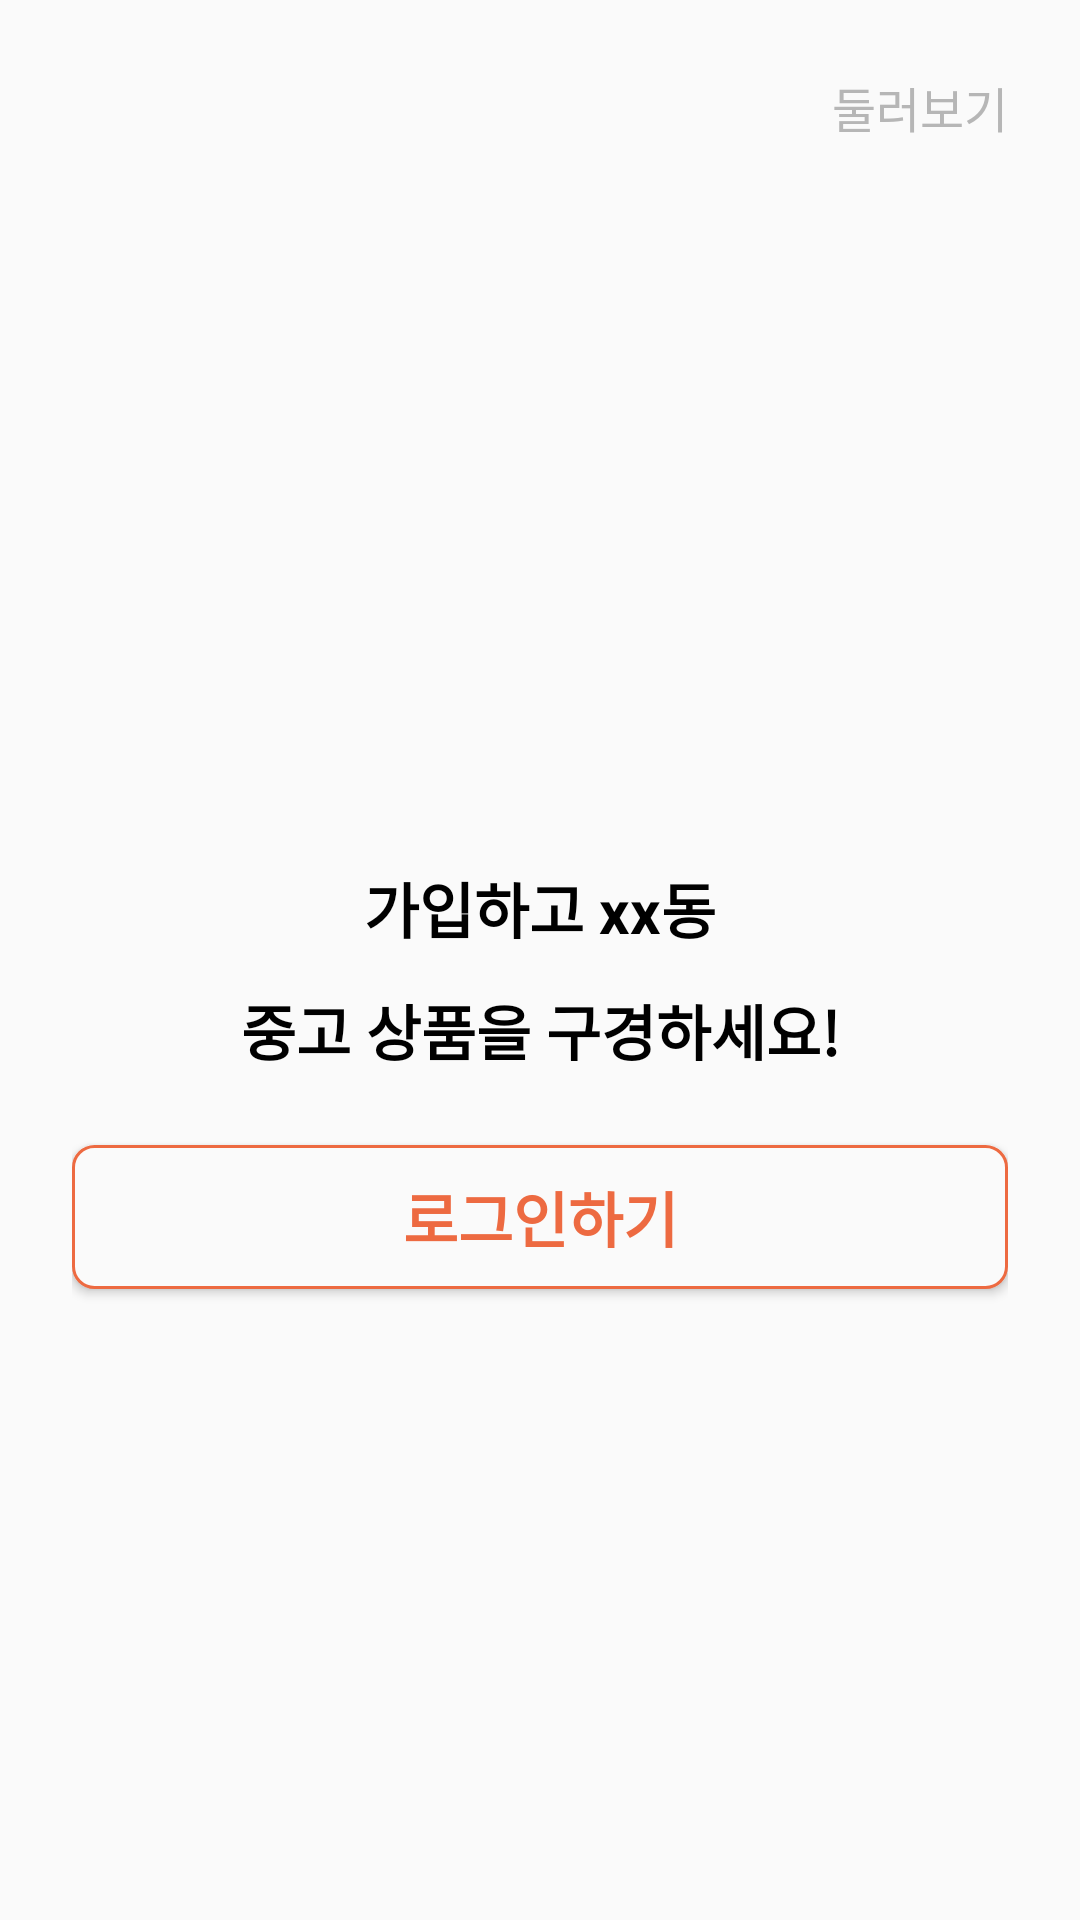

Here is an Android app screen rendered from its layout file. Give the layout XML and the strings, colors and styles it references.
<!-- AndroidManifest.xml: application theme AppTheme -->
<!-- res/layout/dialog_suggest_login.xml -->
<?xml version="1.0" encoding="utf-8"?>
<androidx.constraintlayout.widget.ConstraintLayout xmlns:android="http://schemas.android.com/apk/res/android"
    android:layout_width="wrap_content"
    android:layout_height="wrap_content"
    xmlns:app="http://schemas.android.com/apk/res-auto"
    android:background="@drawable/decorate_imageview_corner_rounding"
    android:padding="24dp">

    <ImageView
        android:id="@+id/image"
        android:layout_width="240dp"
        android:layout_height="240dp"
        app:layout_constraintStart_toStartOf="parent"
        app:layout_constraintEnd_toEndOf="parent"
        app:layout_constraintTop_toTopOf="parent"
        android:src="@drawable/ic_rabbit"/>
    
    <TextView
        android:id="@+id/no_login_text"
        android:layout_width="0dp"
        android:layout_height="wrap_content"
        app:layout_constraintEnd_toEndOf="parent"
        app:layout_constraintTop_toTopOf="parent"
        android:text="@string/no_login_text"
        android:textColor="@color/colorDarkText"
        android:textSize="16sp"/>


    <TextView
        android:id="@+id/suggest_login_text"
        android:layout_width="0dp"
        android:layout_height="wrap_content"
        app:layout_constraintStart_toStartOf="parent"
        app:layout_constraintEnd_toEndOf="parent"
        app:layout_constraintTop_toBottomOf="@id/image"
        android:layout_marginTop="24dp"
        android:gravity="center"
        android:text="@string/suggest_login_text"
        android:textSize="20sp"
        android:lineSpacingMultiplier="1.4"/>

    <Button
        android:id="@+id/login_button"
        android:layout_width="0dp"
        android:layout_height="wrap_content"
        app:layout_constraintStart_toStartOf="parent"
        app:layout_constraintEnd_toEndOf="parent"
        app:layout_constraintTop_toBottomOf="@id/suggest_login_text"
        android:layout_marginTop="24dp"
        android:text="@string/login_button"
        android:textSize="20sp"
        android:textColor="@color/colorButtonActive"
        android:background="@drawable/decorate_button_reverse" />


</androidx.constraintlayout.widget.ConstraintLayout>
<!-- resources referenced by this layout -->
<resources>
  <color name="colorButtonActive">#ED6A41</color>
  <color name="colorDarkText">#B6B6B6</color>
  <!-- drawable decorate_button_reverse (drawable) -->
  <?xml version="1.0" encoding="UTF-8"?>
  <shape
      xmlns:android="http://schemas.android.com/apk/res/android">
      <stroke
          android:width="1dp"
          android:color="@color/colorButtonActive"/>
      <corners
          android:radius="7dp" />
  
      <solid android:color="@color/colorDefaultBackground"/>
  
  </shape>
  <string name="login_button"><b>로그인하기</b></string>
  <string name="no_login_text">둘러보기</string>
  <string name="suggest_login_text"><b>가입하고 xx동\n중고 상품을 구경하세요!</b></string>
  <style name="AppTheme" parent="Theme.AppCompat.Light.DarkActionBar">
          
          <item name="colorPrimary">@color/colorPrimary</item>
          <item name="colorPrimaryDark">@color/colorPrimaryDark</item>
          <item name="colorAccent">@color/colorAccent</item>
          <item name="android:textColor">@android:color/black</item>
          <item name="android:textColorHint">@color/colorHint</item>
  
          <item name="windowActionBar">false</item>
          <item name="windowNoTitle">true</item>
      </style>
  <color name="colorDefaultBackground">#fafafa</color>
  <color name="colorPrimary">#6200EE</color>
  <color name="colorPrimaryDark">#3700B3</color>
  <color name="colorAccent">#ED6A41</color>
  <color name="colorHint">#cfcfcf</color>
</resources>
